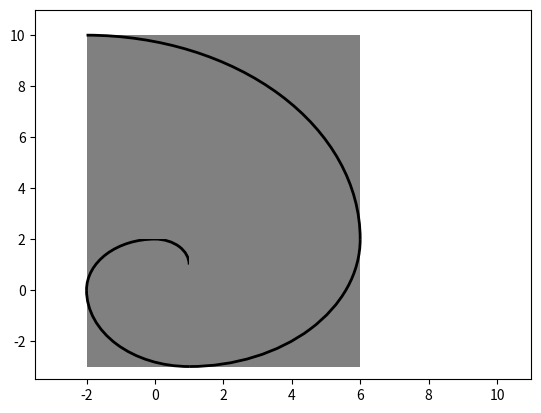

Here is the Python script that generated this plot:
# -*- coding: utf-8 -*-
"""
Created on Thu Jul 21 14:30:26 2016

@author: jon.nielsen
"""

#Fibonacci numbers
def fib(n):
    if n == 0 or n == 1:
        return 1
    else: 
        return fib(n-1) + fib(n-2)
        

import matplotlib.pyplot as plt
from matplotlib.patches import Rectangle, Arc

#this describes the direction. Every iteration turns 90 degrees
vectors = [(1,1), (-1,1), (-1,-1), (1,-1)]
angles = [270, 0, 90, 180]

box_colors = ["grey"]
#uncomment if you like it colorful
#box_colors = ["red", "green", "blue"]

squares = [{"origin":(0,0), "length":1},
           {"origin":(1,1), "length":1, "arc_origin":(0,1)},
           {"origin":(0,2), "length":2, "arc_origin":(0,0)},
           {"origin":(-2,0), "length":3, "arc_origin":(1,0)},
           {"origin":(1,-3), "length":5, "arc_origin":(1,2)},
           {"origin":(6,2), "length":8, "arc_origin":(-2,2)}]

for i, sq in enumerate(squares):
    if True:
        #draw the square
        #doc: http://matplotlib.org/api/artist_api.html#matplotlib.patches.Rectangle
        plt.gca().add_patch(Rectangle(
            sq["origin"], 
            sq["length"]*vectors[i%len(vectors)][0],
            sq["length"]*vectors[i%len(vectors)][1], 
            facecolor=box_colors[i%len(box_colors)]
            ))
    if "arc_origin" in sq:
        #draw the arc
        #doc: http://matplotlib.org/api/artist_api.html#matplotlib.patches.Arc
        plt.gca().add_patch(Arc(
            sq["arc_origin"], #origin for the arc
            sq["length"]*2, #width
            sq["length"]*2, #length
            angle = angles[i%len(angles)], #rotation angle
            theta1 = 0, #start angle
            theta2 = 90, #end angle
            lw = 2
            ))

plt.axis([-3.5, 11, -3.5, 11])          
plt.show()